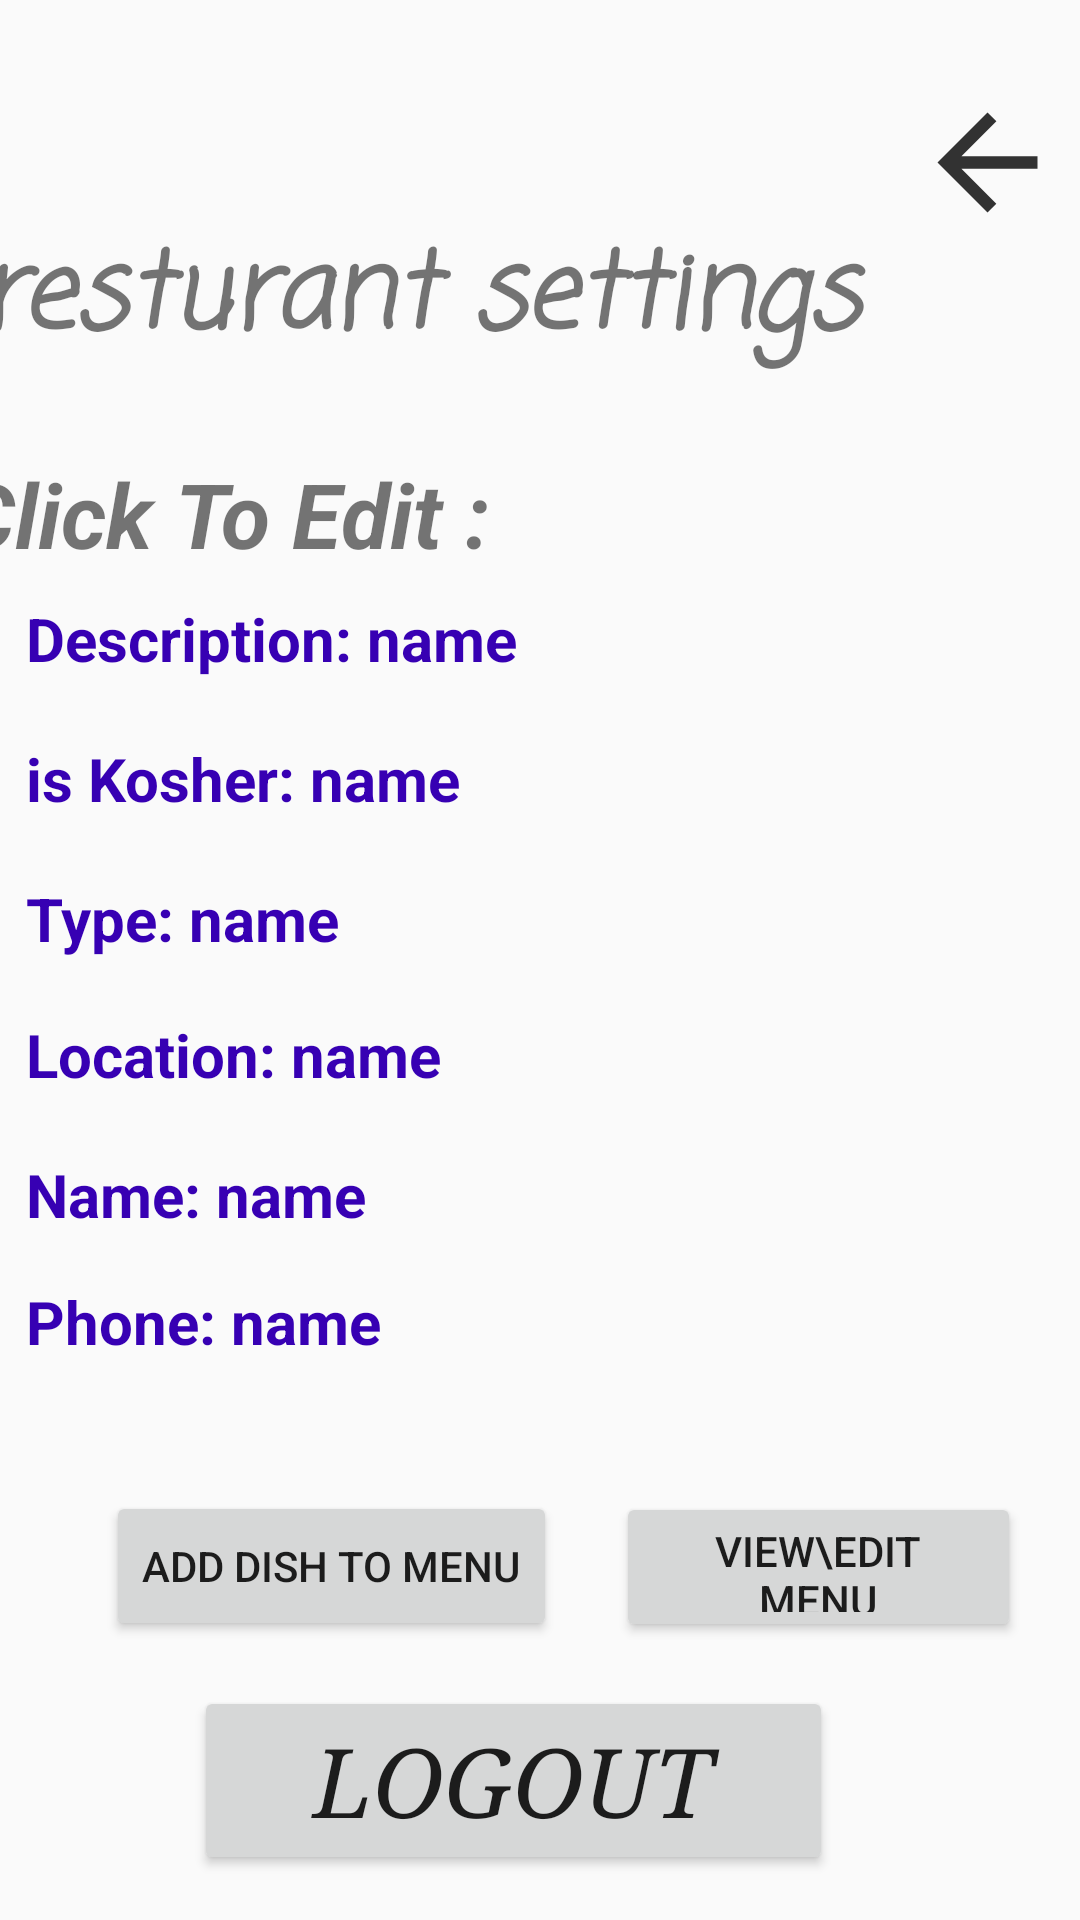

Android layout source for this screen:
<!-- AndroidManifest.xml: application theme AppTheme -->
<!-- res/layout/activity_rest_update.xml -->
<?xml version="1.0" encoding="utf-8"?>
<androidx.constraintlayout.widget.ConstraintLayout xmlns:android="http://schemas.android.com/apk/res/android"
    xmlns:app="http://schemas.android.com/apk/res-auto"
    xmlns:tools="http://schemas.android.com/tools"
    android:layout_width="match_parent"
    android:layout_height="match_parent"
    android:background="@drawable/whitebg"
    tools:context=".restaurant.update.rest_update">

    <TextView
        android:id="@+id/PS_highlight"
        android:layout_width="389dp"
        android:layout_height="78dp"
        android:fontFamily="casual"
        android:text="resturant settings"
        android:textColor="@color/common_google_signin_btn_text_dark_focused"
        android:textSize="35dp"
        android:textStyle="bold|italic"
        app:layout_constraintBottom_toBottomOf="parent"
        app:layout_constraintEnd_toEndOf="parent"
        app:layout_constraintHorizontal_bias="0.272"
        app:layout_constraintStart_toStartOf="parent"
        app:layout_constraintTop_toTopOf="parent"
        app:layout_constraintVertical_bias="0.13" />

    <ImageView
        android:id="@+id/return_btn"
        android:layout_width="62dp"
        android:layout_height="45dp"
        app:layout_constraintBottom_toBottomOf="parent"
        app:layout_constraintEnd_toEndOf="parent"
        app:layout_constraintHorizontal_bias="1.0"
        app:layout_constraintStart_toStartOf="parent"
        app:layout_constraintTop_toTopOf="parent"
        app:layout_constraintVertical_bias="0.053"
        app:srcCompat="@drawable/ic_action_name" />

    <Button
        android:id="@+id/Logout_btn"
        android:layout_width="213dp"
        android:layout_height="63dp"
        android:fontFamily="serif"
        android:text="logout"
        android:textSize="32dp"
        android:textStyle="italic"
        app:layout_constraintBottom_toBottomOf="parent"
        app:layout_constraintEnd_toEndOf="parent"
        app:layout_constraintHorizontal_bias="0.439"
        app:layout_constraintStart_toStartOf="parent"
        app:layout_constraintTop_toTopOf="parent"
        app:layout_constraintVertical_bias="0.974" />

    <TextView
        android:id="@+id/Description_view"
        android:layout_width="300dp"
        android:layout_height="50dp"
        android:text="Description: name"
        android:textAlignment="textStart"
        android:textColor="@color/design_default_color_primary_dark"
        android:textSize="20dp"
        android:textStyle="bold"
        app:layout_constraintBottom_toBottomOf="parent"
        app:layout_constraintEnd_toEndOf="parent"
        app:layout_constraintHorizontal_bias="0.144"
        app:layout_constraintStart_toStartOf="parent"
        app:layout_constraintTop_toTopOf="parent"
        app:layout_constraintVertical_bias="0.338" />

    <TextView
        android:id="@+id/Name_view"
        android:layout_width="300dp"
        android:layout_height="50dp"
        android:text="Name: name"
        android:textAlignment="textStart"
        android:textColor="@color/design_default_color_primary_dark"
        android:textSize="20sp"
        android:textStyle="bold"
        app:layout_constraintBottom_toBottomOf="parent"
        app:layout_constraintEnd_toEndOf="parent"
        app:layout_constraintHorizontal_bias="0.144"
        app:layout_constraintStart_toStartOf="parent"
        app:layout_constraintTop_toTopOf="parent"
        app:layout_constraintVertical_bias="0.652" />

    <TextView
        android:id="@+id/isKosher_view"
        android:layout_width="300dp"
        android:layout_height="50dp"
        android:text="is Kosher: name"
        android:textAlignment="textStart"
        android:textColor="@color/design_default_color_primary_dark"
        android:textSize="20sp"
        android:textStyle="bold"
        app:layout_constraintBottom_toBottomOf="parent"
        app:layout_constraintEnd_toEndOf="parent"
        app:layout_constraintHorizontal_bias="0.144"
        app:layout_constraintStart_toStartOf="parent"
        app:layout_constraintTop_toTopOf="parent"
        app:layout_constraintVertical_bias="0.417" />

    <TextView
        android:id="@+id/Type_view"
        android:layout_width="300dp"
        android:layout_height="50dp"
        android:text="Type: name"
        android:textAlignment="textStart"
        android:textColor="@color/design_default_color_primary_dark"
        android:textSize="20sp"
        android:textStyle="bold"
        app:layout_constraintBottom_toBottomOf="parent"
        app:layout_constraintEnd_toEndOf="parent"
        app:layout_constraintHorizontal_bias="0.144"
        app:layout_constraintStart_toStartOf="parent"
        app:layout_constraintTop_toTopOf="parent"
        app:layout_constraintVertical_bias="0.496" />

    <TextView
        android:id="@+id/Location_view"
        android:layout_width="300dp"
        android:layout_height="50dp"
        android:text="Location: name"
        android:textAlignment="textStart"
        android:textColor="@color/design_default_color_primary_dark"
        android:textSize="20sp"
        android:textStyle="bold"
        app:layout_constraintBottom_toBottomOf="parent"
        app:layout_constraintEnd_toEndOf="parent"
        app:layout_constraintHorizontal_bias="0.144"
        app:layout_constraintStart_toStartOf="parent"
        app:layout_constraintTop_toTopOf="parent"
        app:layout_constraintVertical_bias="0.573" />

    <TextView
        android:id="@+id/Phone_view"
        android:layout_width="300dp"
        android:layout_height="50dp"
        android:text="Phone: name"
        android:textAlignment="textStart"
        android:textColor="@color/design_default_color_primary_dark"
        android:textSize="20sp"
        android:textStyle="bold"
        app:layout_constraintBottom_toTopOf="@+id/Logout_btn"
        app:layout_constraintEnd_toEndOf="parent"
        app:layout_constraintHorizontal_bias="0.144"
        app:layout_constraintStart_toStartOf="parent"
        app:layout_constraintTop_toTopOf="parent"
        app:layout_constraintVertical_bias="0.834" />

    <TextView
        android:id="@+id/textView2"
        android:layout_width="389dp"
        android:layout_height="45dp"
        android:text="Click To Edit :"
        android:textColor="@color/common_google_signin_btn_text_dark_focused"
        android:textSize="30sp"
        android:textStyle="bold|italic"
        app:layout_constraintBottom_toTopOf="@+id/Description_view"
        app:layout_constraintEnd_toEndOf="parent"
        app:layout_constraintStart_toStartOf="parent"
        app:layout_constraintTop_toBottomOf="@+id/PS_highlight"
        app:layout_constraintVertical_bias="0.0" />

    <Button
        android:id="@+id/add_tomenu"
        android:layout_width="wrap_content"
        android:layout_height="50dp"
        android:text="add dish to menu"
        app:layout_constraintBottom_toTopOf="@+id/Logout_btn"
        app:layout_constraintEnd_toEndOf="parent"
        app:layout_constraintHorizontal_bias="0.169"
        app:layout_constraintStart_toStartOf="parent"
        app:layout_constraintTop_toBottomOf="@+id/Phone_view"
        app:layout_constraintVertical_bias="0.571" />

    <Button
        android:id="@+id/view_Menu"
        android:layout_width="135dp"
        android:layout_height="50dp"
        android:text="view\edit menu"
        app:layout_constraintBottom_toTopOf="@+id/Logout_btn"
        app:layout_constraintEnd_toEndOf="parent"
        app:layout_constraintStart_toEndOf="@+id/add_tomenu"
        app:layout_constraintTop_toBottomOf="@+id/Phone_view"
        app:layout_constraintVertical_bias="0.577" />

</androidx.constraintlayout.widget.ConstraintLayout>
<!-- resources referenced by this layout -->
<resources>
  <!-- drawable ic_action_name (drawable-anydpi) -->
  <vector xmlns:android="http://schemas.android.com/apk/res/android"
      android:width="24dp"
      android:height="24dp"
      android:viewportWidth="21.6"
      android:viewportHeight="21.6"
      android:tint="#000000"
      android:alpha="0.8">
    <group android:translateX="-1.2"
        android:translateY="-1.2">
        <path
            android:fillColor="#FF000000"
            android:pathData="M20,11H7.83l5.59,-5.59L12,4l-8,8 8,8 1.41,-1.41L7.83,13H20v-2z"/>
    </group>
  </vector>
  <style name="AppTheme" parent="@style/BaseAppTheme">
          <item name="android:windowTranslucentStatus">true</item>
      </style>
  <style name="BaseAppTheme" parent="Theme.AppCompat.Light.NoActionBar">
          <item name="colorPrimary">@color/colorPrimary</item>
          <item name="colorPrimaryDark">@color/colorPrimaryDark</item>
          <item name="colorAccent">@color/colorAccent</item>
      </style>
  <color name="colorPrimary">#EADDCC</color>
  <color name="colorPrimaryDark">#00574B</color>
  <color name="colorAccent">#D81B60</color>
</resources>
